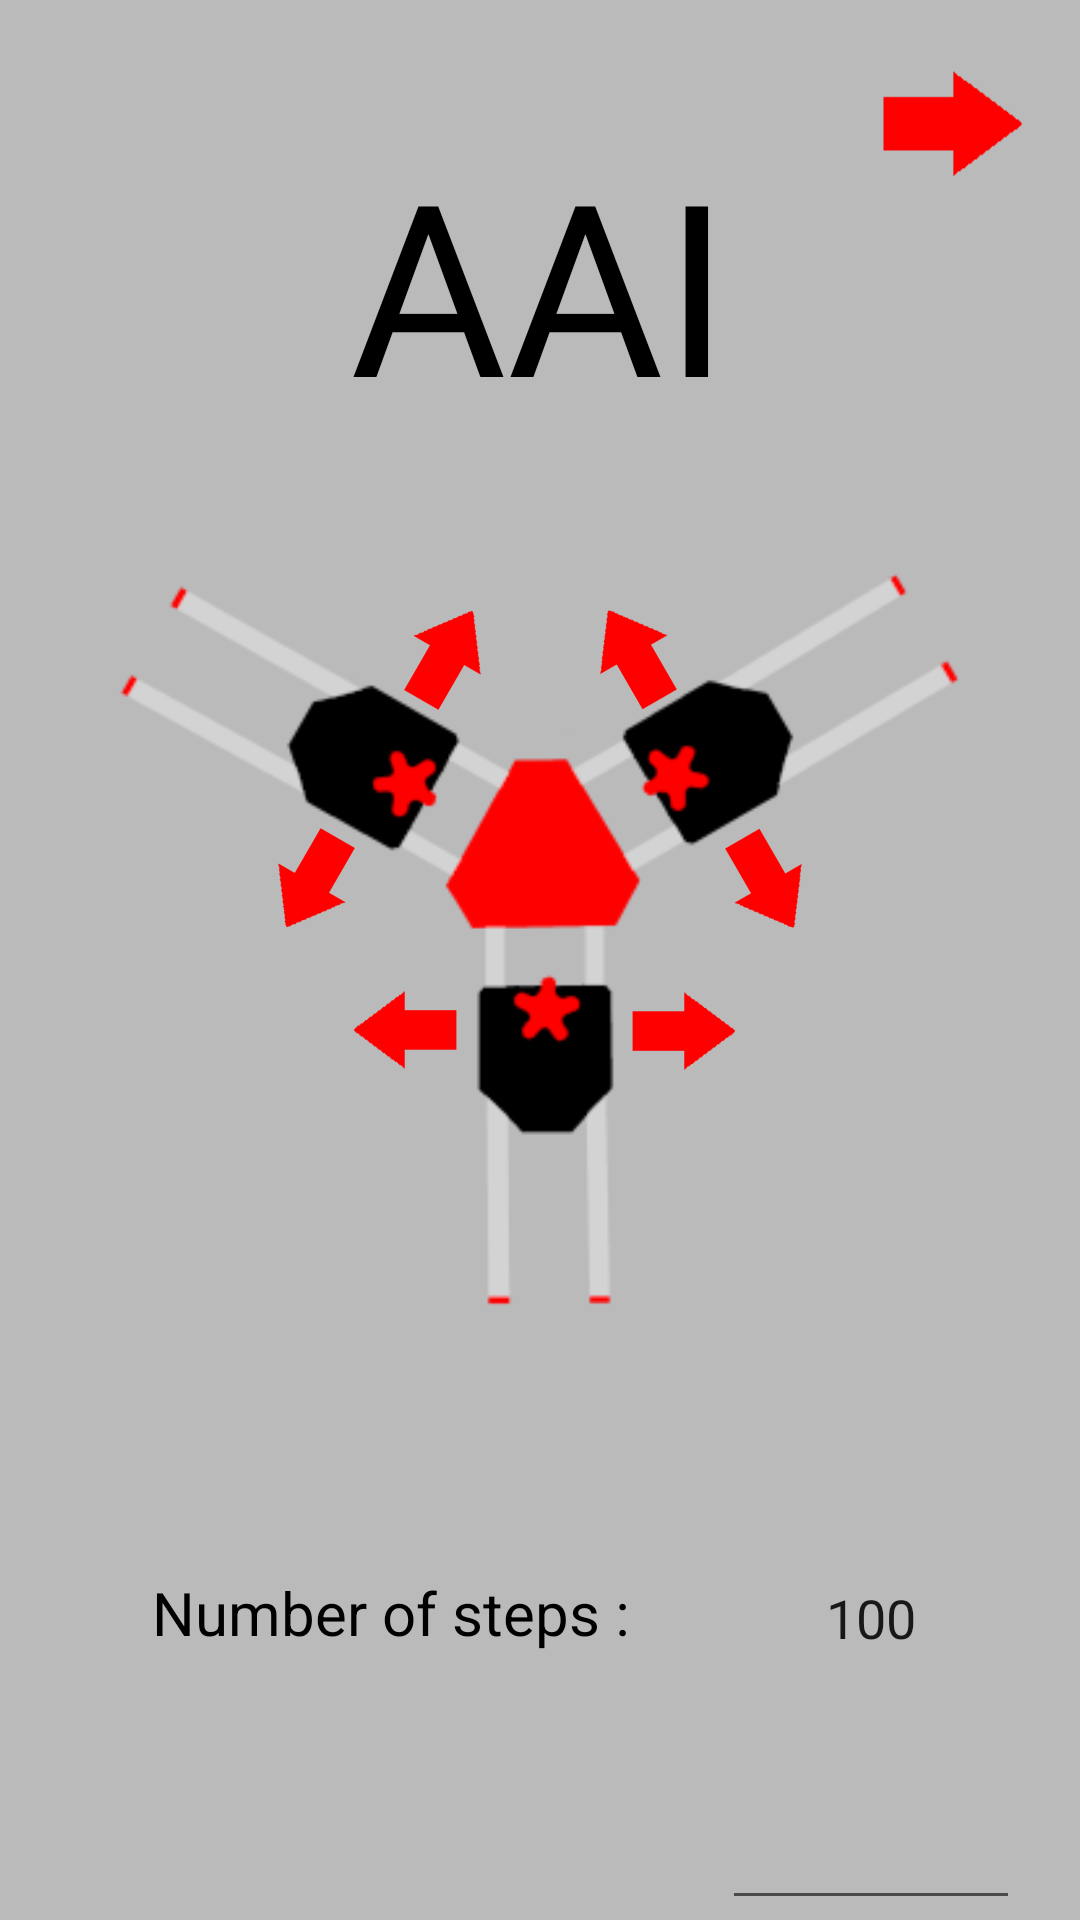

Reconstruct the res/layout file that produces this screen, plus the resources it refers to.
<!-- AndroidManifest.xml: application theme AppTheme -->
<!-- res/layout/my_app.xml -->
<?xml version="1.0" encoding="utf-8"?>
<androidx.constraintlayout.widget.ConstraintLayout xmlns:android="http://schemas.android.com/apk/res/android"
    xmlns:app="http://schemas.android.com/apk/res-auto"
    xmlns:tools="http://schemas.android.com/tools"
    android:layout_width="match_parent"
    android:layout_height="match_parent"
    android:background="#bababa"
    tools:context=".Activity_2">

    <ImageView
        android:id="@+id/btopt"
        android:layout_width="50dp"
        android:layout_height="50dp"
        android:layout_marginEnd="16dp"
        android:layout_marginTop="16dp"
        android:contentDescription="@string/desc"
        android:rotation="90"
        android:src="@drawable/arrowlogo2"
        app:layout_constraintEnd_toEndOf="parent"
        app:layout_constraintTop_toTopOf="parent" />

    <LinearLayout
        android:layout_width="match_parent"
        android:layout_height="match_parent"
        android:weightSum="6"
        android:orientation="vertical"
        android:layout_marginTop="0dp"
        android:layout_marginStart="0dp"
        android:layout_marginEnd="0dp"
        android:layout_marginBottom="0dp"
        app:layout_constraintStart_toStartOf="parent"
        app:layout_constraintEnd_toEndOf="parent"
        app:layout_constraintTop_toTopOf="parent">


    <TextView
        android:id="@+id/textView2"
        android:layout_width="wrap_content"
        android:layout_height="wrap_content"
        android:layout_marginStart="0dp"
        android:layout_marginEnd="0dp"
        android:layout_marginTop="0dp"
        android:layout_weight="1"
        android:fontFamily="@font/impact"
        android:text="AAI"
        android:gravity="center"
        android:layout_gravity="center"
        android:textColor="#000000"
        android:textSize="80sp"
        app:layout_constraintStart_toStartOf="parent"
        app:layout_constraintEnd_toEndOf="parent"
        app:layout_constraintTop_toTopOf="parent" />



        <LinearLayout
            android:layout_width="match_parent"
            android:layout_height="0dp"
            android:id="@+id/linearBox"
            android:layout_weight="3"
            android:layout_gravity="center"
            android:gravity="center">


    <androidx.constraintlayout.widget.ConstraintLayout
        android:layout_width="match_parent"
        android:layout_height="match_parent"
        android:id="@+id/mainContainer"
        android:layout_marginTop="0dp"
        android:layout_marginBottom="0dp"
        android:layout_gravity="center"
        >

        <ImageView
            android:layout_width="match_parent"
            android:layout_height="match_parent"
            android:contentDescription="@string/desci"
            android:id="@+id/mainImage"
            android:adjustViewBounds="true"
            android:src="@drawable/logo2"
            app:layout_optimizationLevel="barrier"
            app:layout_constraintDimensionRatio="1:1"
            app:layout_constraintStart_toStartOf="parent"
            app:layout_constraintTop_toTopOf="parent"
            app:layout_constraintEnd_toEndOf="parent"
            app:layout_constraintBottom_toBottomOf="parent"/>

        <ImageView
            android:id="@+id/bt1p"
            android:layout_width= "0dp"
            android:layout_height="0dp"
            android:contentDescription="@string/desc"
            android:rotation="30"
            android:src="@drawable/arrowlogo2"
            app:layout_constraintStart_toStartOf="@+id/mainImage"
            app:layout_constraintEnd_toEndOf="@+id/mainImage"
            app:layout_constraintTop_toTopOf="@id/mainImage"
            app:layout_constraintBottom_toBottomOf="@+id/mainImage"
            app:layout_constraintGuide_percent="@+id/mainImage"
            android:scaleType="fitCenter"
            app:layout_constraintHorizontal_bias="0.40"
            app:layout_constraintWidth_percent="0.15"
            app:layout_constraintHeight_percent="0.15"
            app:layout_constraintVertical_bias="0.05"/>

        

        <ImageView
            android:id="@+id/bt1m"
            android:layout_width="0dp"
            android:layout_height="0dp"
            android:contentDescription="@string/desc"
            android:rotation="210"
            android:src="@drawable/arrowlogo2"
            app:layout_constraintStart_toStartOf="@+id/mainImage"
            app:layout_constraintEnd_toEndOf="@+id/mainImage"
            app:layout_constraintTop_toTopOf="@id/mainImage"
            app:layout_constraintBottom_toBottomOf="@+id/mainImage"
            app:layout_constraintGuide_percent="@+id/mainImage"
            android:scaleType="fitCenter"
            app:layout_constraintHorizontal_bias="0.25"
            app:layout_constraintWidth_percent="0.15"
            app:layout_constraintHeight_percent="0.15"
            app:layout_constraintVertical_bias="0.42" />

        <ImageView
            android:id="@+id/bt2p"
            android:layout_width="0dp"
            android:layout_height="0dp"
            android:contentDescription="@string/desc"
            android:rotation="150"
            android:src="@drawable/arrowlogo2"
            app:layout_constraintStart_toStartOf="@+id/mainImage"
            app:layout_constraintEnd_toEndOf="@+id/mainImage"
            app:layout_constraintTop_toTopOf="@id/mainImage"
            app:layout_constraintBottom_toBottomOf="@+id/mainImage"
            app:layout_constraintGuide_percent="@+id/mainImage"
            android:scaleType="fitCenter"
            app:layout_constraintHorizontal_bias="0.75"
            app:layout_constraintWidth_percent="0.15"
            app:layout_constraintHeight_percent="0.15"
            app:layout_constraintVertical_bias="0.42"  />

        <ImageView
            android:id="@+id/bt2m"
            android:layout_width="0dp"
            android:layout_height="0dp"
            android:contentDescription="@string/desc"
            android:rotation="-30"
            android:src="@drawable/arrowlogo2"
            app:layout_constraintStart_toStartOf="@+id/mainImage"
            app:layout_constraintEnd_toEndOf="@+id/mainImage"
            app:layout_constraintTop_toTopOf="@id/mainImage"
            app:layout_constraintBottom_toBottomOf="@+id/mainImage"
            app:layout_constraintGuide_percent="@+id/mainImage"
            android:scaleType="fitCenter"
            app:layout_constraintHorizontal_bias="0.60"
            app:layout_constraintWidth_percent="0.15"
            app:layout_constraintHeight_percent="0.15"
            app:layout_constraintVertical_bias="0.05" />

        <ImageView
            android:id="@+id/bt3p"
            android:layout_width="0dp"
            android:layout_height="0dp"
            android:contentDescription="@string/desc"
            android:rotation="-90"
            android:src="@drawable/arrowlogo2"
            app:layout_constraintStart_toStartOf="@+id/mainImage"
            app:layout_constraintEnd_toEndOf="@+id/mainImage"
            app:layout_constraintTop_toTopOf="@id/mainImage"
            app:layout_constraintBottom_toBottomOf="@+id/mainImage"
            app:layout_constraintGuide_percent="@+id/mainImage"
            android:scaleType="fitCenter"
            app:layout_constraintHorizontal_bias="0.35"
            app:layout_constraintWidth_percent="0.15"
            app:layout_constraintHeight_percent="0.15"
            app:layout_constraintVertical_bias="0.65"  />

        <ImageView
            android:id="@+id/bt3m"
            android:layout_width="0dp"
            android:layout_height="0dp"
            android:contentDescription="@string/desc"
            android:rotation="90"
            android:src="@drawable/arrowlogo2"
            app:layout_constraintStart_toStartOf="@+id/mainImage"
            app:layout_constraintEnd_toEndOf="@+id/mainImage"
            app:layout_constraintTop_toTopOf="@id/mainImage"
            app:layout_constraintBottom_toBottomOf="@+id/mainImage"
            app:layout_constraintGuide_percent="@+id/mainImage"
            android:scaleType="fitCenter"
            app:layout_constraintHorizontal_bias="0.66"
            app:layout_constraintWidth_percent="0.15"
            app:layout_constraintHeight_percent="0.15"
            app:layout_constraintVertical_bias="0.65" />

    </androidx.constraintlayout.widget.ConstraintLayout>
        </LinearLayout>

    
    <LinearLayout
        android:layout_width="match_parent"
        android:orientation="horizontal"
        android:layout_height="40dp"
        android:layout_marginTop="0dp"
        android:layout_marginStart="20dp"
        android:layout_marginEnd="20dp"
        android:layout_weight="2"
        android:weightSum="2"
        app:layout_constraintStart_toStartOf="parent"
        app:layout_constraintEnd_toEndOf="parent"
        app:layout_constraintTop_toTopOf="parent">

    <TextView
        android:id="@+id/textsteps"
        android:layout_width="wrap_content"
        android:layout_height="match_parent"
        android:layout_marginStart="0dp"
        android:layout_marginEnd="0dp"
        android:layout_marginTop="0dp"
        android:text="Number of steps :"
        android:textColor="#000000"
        android:textSize="20sp"
        android:gravity="center"
        android:layout_weight="1"
        app:layout_constraintStart_toStartOf="parent"
        app:layout_constraintEnd_toEndOf="parent"
        app:layout_constraintTop_toTopOf="parent" />

    <EditText
        android:id="@+id/text_input"
        android:layout_width="wrap_content"
        android:layout_height="match_parent"
        android:layout_marginStart="0dp"
        android:layout_weight="1"
        android:text="100"
        android:layout_marginTop="0dp"
        android:gravity="center"
        android:inputType="number"
        app:layout_constraintStart_toStartOf="@id/textsteps"
        app:layout_constraintTop_toTopOf="parent" />

    </LinearLayout>

    <androidx.constraintlayout.widget.Guideline
        android:id="@+id/guideline"
        android:layout_width="wrap_content"
        android:layout_height="wrap_content"
        android:orientation="horizontal"
        app:layout_constraintGuide_begin="20dp" />

    <androidx.constraintlayout.widget.Barrier
        android:id="@+id/barrier2"
        android:layout_width="wrap_content"
        android:layout_height="wrap_content"
        app:barrierDirection="top" />

    
    </LinearLayout>

</androidx.constraintlayout.widget.ConstraintLayout>
<!-- resources referenced by this layout -->
<resources>
  <!-- drawable arrowlogo2: png bitmap (drawable, 426 bytes) -->
  <!-- drawable logo2: png bitmap (drawable, 18555 bytes) -->
  <string name="desc">Button to turn the motor</string>
  <string name="desci">Background image</string>
  <style name="AppTheme" parent="Theme.AppCompat.Light.DarkActionBar">
          
          <item name="colorPrimary">@color/colorPrimary</item>
          <item name="colorPrimaryDark">@color/colorPrimaryDark</item>
          <item name="colorAccent">@color/colorAccent</item>
      </style>
  <color name="colorPrimary">#000000</color>
  <color name="colorPrimaryDark">#FF0000</color>
  <color name="colorAccent">#FF4081</color>
</resources>
